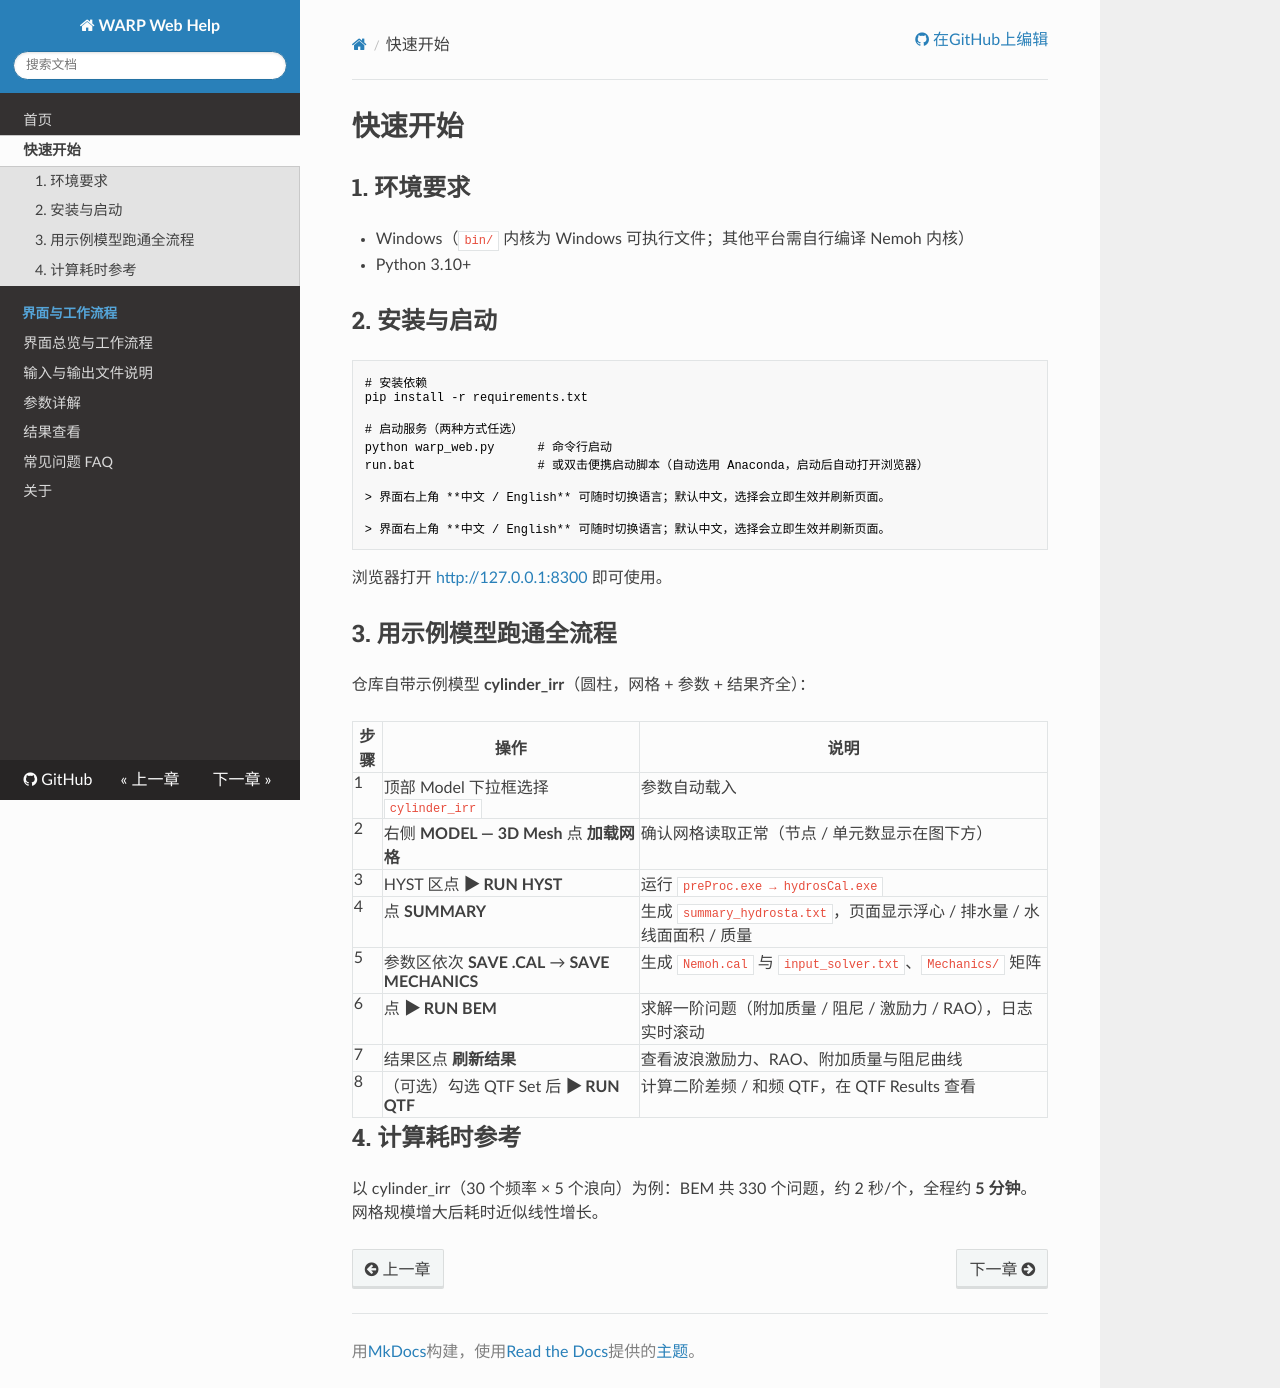

repository: dgoffshore2000/WARP · page: quickstart/index.html · generator: mkdocs

# 快速开始

## 1. 环境要求

- Windows（`bin/` 内核为 Windows 可执行文件；其他平台需自行编译 Nemoh 内核）
- Python 3.10+

## 2. 安装与启动

```bash
# 安装依赖
pip install -r requirements.txt

# 启动服务（两种方式任选）
python warp_web.py      # 命令行启动
run.bat                 # 或双击便携启动脚本（自动选用 Anaconda，启动后自动打开浏览器）

> 界面右上角 **中文 / English** 可随时切换语言；默认中文，选择会立即生效并刷新页面。

> 界面右上角 **中文 / English** 可随时切换语言；默认中文，选择会立即生效并刷新页面。
```

浏览器打开 <http://127.0.0.1:8300> 即可使用。

## 3. 用示例模型跑通全流程

仓库自带示例模型 **cylinder_irr**（圆柱，网格 + 参数 + 结果齐全）：

| 步骤 | 操作 | 说明 |
|---|---|---|
| 1 | 顶部 Model 下拉框选择 `cylinder_irr` | 参数自动载入 |
| 2 | 右侧 **MODEL — 3D Mesh** 点 **加载网格** | 确认网格读取正常（节点 / 单元数显示在图下方） |
| 3 | HYST 区点 **▶ RUN HYST** | 运行 `preProc.exe → hydrosCal.exe` |
| 4 | 点 **SUMMARY** | 生成 `summary_hydrosta.txt`，页面显示浮心 / 排水量 / 水线面面积 / 质量 |
| 5 | 参数区依次 **SAVE .CAL** → **SAVE MECHANICS** | 生成 `Nemoh.cal` 与 `input_solver.txt`、`Mechanics/` 矩阵 |
| 6 | 点 **▶ RUN BEM** | 求解一阶问题（附加质量 / 阻尼 / 激励力 / RAO），日志实时滚动 |
| 7 | 结果区点 **刷新结果** | 查看波浪激励力、RAO、附加质量与阻尼曲线 |
| 8 | （可选）勾选 QTF Set 后 **▶ RUN QTF** | 计算二阶差频 / 和频 QTF，在 QTF Results 查看 |

## 4. 计算耗时参考

以 cylinder_irr（30 个频率 × 5 个浪向）为例：BEM 共 330 个问题，约 2 秒/个，全程约 **5 分钟**。网格规模增大后耗时近似线性增长。
